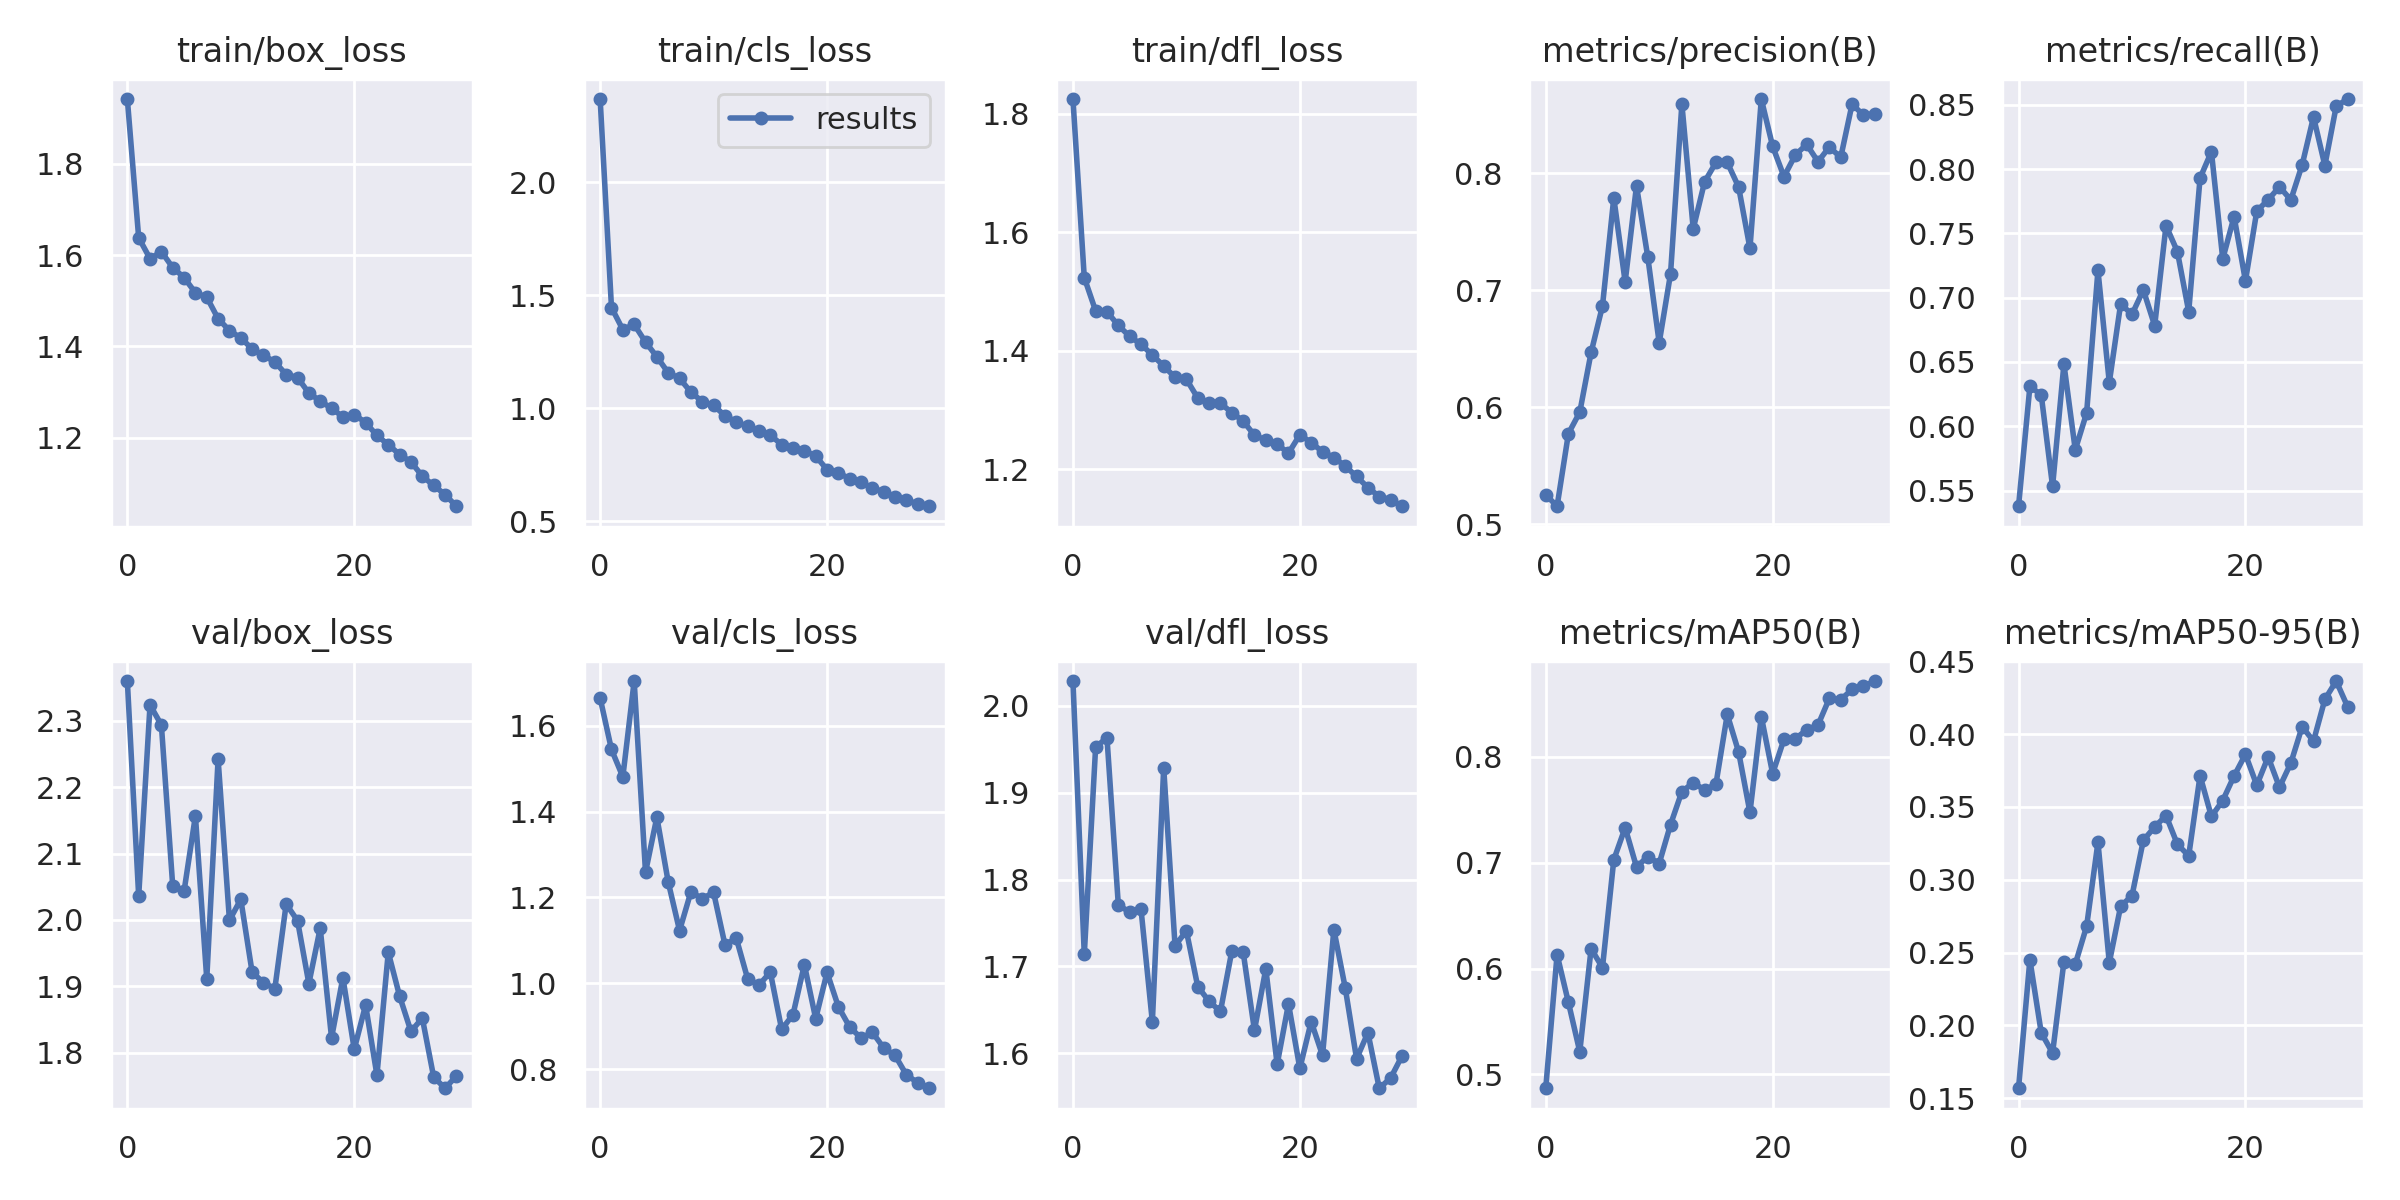

Values plotted in this chart, from the file beside it:
epoch, train/box_loss, train/cls_loss, train/dfl_loss, metrics/precision(B), metrics/recall(B), metrics/mAP50(B), metrics/mAP50-95(B), val/box_loss, val/cls_loss, val/dfl_loss, lr/pg0, lr/pg1, lr/pg2
0, 1.942, 2.368, 1.825, 0.5253, 0.5378, 0.4869, 0.1569, 2.36, 1.664, 2.029, 0.07014, 0.003318, 0.003318
1, 1.638, 1.446, 1.523, 0.5154, 0.631, 0.6131, 0.2451, 2.036, 1.545, 1.714, 0.03992, 0.006432, 0.006432
2, 1.592, 1.348, 1.467, 0.5775, 0.6245, 0.5679, 0.195, 2.324, 1.481, 1.952, 0.009476, 0.009326, 0.009326
3, 1.608, 1.371, 1.466, 0.5958, 0.5533, 0.5214, 0.1811, 2.293, 1.704, 1.963, 0.00901, 0.00901, 0.00901
4, 1.573, 1.293, 1.443, 0.6469, 0.6484, 0.6188, 0.2437, 2.051, 1.258, 1.771, 0.00901, 0.00901, 0.00901
5, 1.551, 1.228, 1.424, 0.6865, 0.5817, 0.6008, 0.242, 2.043, 1.387, 1.762, 0.00868, 0.00868, 0.00868
6, 1.518, 1.157, 1.411, 0.779, 0.6103, 0.7028, 0.2681, 2.157, 1.236, 1.766, 0.00835, 0.00835, 0.00835
7, 1.508, 1.132, 1.393, 0.7071, 0.7212, 0.7331, 0.3257, 1.911, 1.123, 1.636, 0.00802, 0.00802, 0.00802
8, 1.461, 1.071, 1.374, 0.7893, 0.634, 0.696, 0.2431, 2.242, 1.213, 1.929, 0.00769, 0.00769, 0.00769
9, 1.435, 1.03, 1.355, 0.728, 0.6951, 0.7058, 0.2819, 2, 1.197, 1.724, 0.00736, 0.00736, 0.00736
10, 1.419, 1.013, 1.352, 0.655, 0.687, 0.6992, 0.289, 2.031, 1.211, 1.741, 0.00703, 0.00703, 0.00703
11, 1.395, 0.9668, 1.32, 0.7141, 0.706, 0.736, 0.3271, 1.921, 1.09, 1.677, 0.0067, 0.0067, 0.0067
12, 1.381, 0.939, 1.312, 0.8592, 0.6783, 0.7672, 0.3362, 1.906, 1.105, 1.66, 0.00637, 0.00637, 0.00637
13, 1.366, 0.9196, 1.311, 0.7525, 0.756, 0.7756, 0.344, 1.897, 1.011, 1.648, 0.00604, 0.00604, 0.00604
14, 1.339, 0.8984, 1.296, 0.7926, 0.7359, 0.7688, 0.3244, 2.024, 0.9957, 1.718, 0.00571, 0.00571, 0.00571
15, 1.332, 0.8811, 1.281, 0.8093, 0.6891, 0.7742, 0.3164, 1.999, 1.026, 1.717, 0.00538, 0.00538, 0.00538
16, 1.298, 0.8389, 1.257, 0.8093, 0.7929, 0.8401, 0.3714, 1.904, 0.8923, 1.627, 0.00505, 0.00505, 0.00505
17, 1.281, 0.8252, 1.249, 0.7883, 0.8135, 0.8047, 0.3434, 1.988, 0.9268, 1.697, 0.00472, 0.00472, 0.00472
18, 1.265, 0.8123, 1.242, 0.7358, 0.7301, 0.7475, 0.3544, 1.823, 1.043, 1.587, 0.00439, 0.00439, 0.00439
19, 1.246, 0.7887, 1.227, 0.8635, 0.763, 0.8381, 0.3712, 1.913, 0.9173, 1.657, 0.00406, 0.00406, 0.00406
20, 1.251, 0.7281, 1.258, 0.823, 0.713, 0.7842, 0.386, 1.805, 1.025, 1.583, 0.00373, 0.00373, 0.00373
21, 1.233, 0.7153, 1.245, 0.7971, 0.7673, 0.8166, 0.3649, 1.872, 0.9451, 1.637, 0.0034, 0.0034, 0.0034
22, 1.205, 0.687, 1.229, 0.8157, 0.7761, 0.8172, 0.3843, 1.766, 0.8978, 1.598, 0.00307, 0.00307, 0.00307
23, 1.185, 0.6723, 1.22, 0.8247, 0.7862, 0.8255, 0.3635, 1.951, 0.8723, 1.742, 0.00274, 0.00274, 0.00274
24, 1.163, 0.6462, 1.205, 0.8099, 0.776, 0.8301, 0.3801, 1.885, 0.8854, 1.675, 0.00241, 0.00241, 0.00241
25, 1.147, 0.6309, 1.188, 0.8225, 0.8033, 0.8553, 0.405, 1.832, 0.8491, 1.594, 0.00208, 0.00208, 0.00208
26, 1.116, 0.607, 1.169, 0.8135, 0.8405, 0.8541, 0.3951, 1.852, 0.8316, 1.624, 0.00175, 0.00175, 0.00175
27, 1.096, 0.5949, 1.154, 0.859, 0.8027, 0.8637, 0.4237, 1.764, 0.7864, 1.56, 0.00142, 0.00142, 0.00142
28, 1.076, 0.5754, 1.149, 0.8498, 0.8488, 0.8667, 0.4364, 1.747, 0.768, 1.571, 0.00109, 0.00109, 0.00109
29, 1.05, 0.5663, 1.137, 0.8511, 0.8544, 0.8717, 0.4188, 1.765, 0.7553, 1.597, 0.00076, 0.00076, 0.00076
